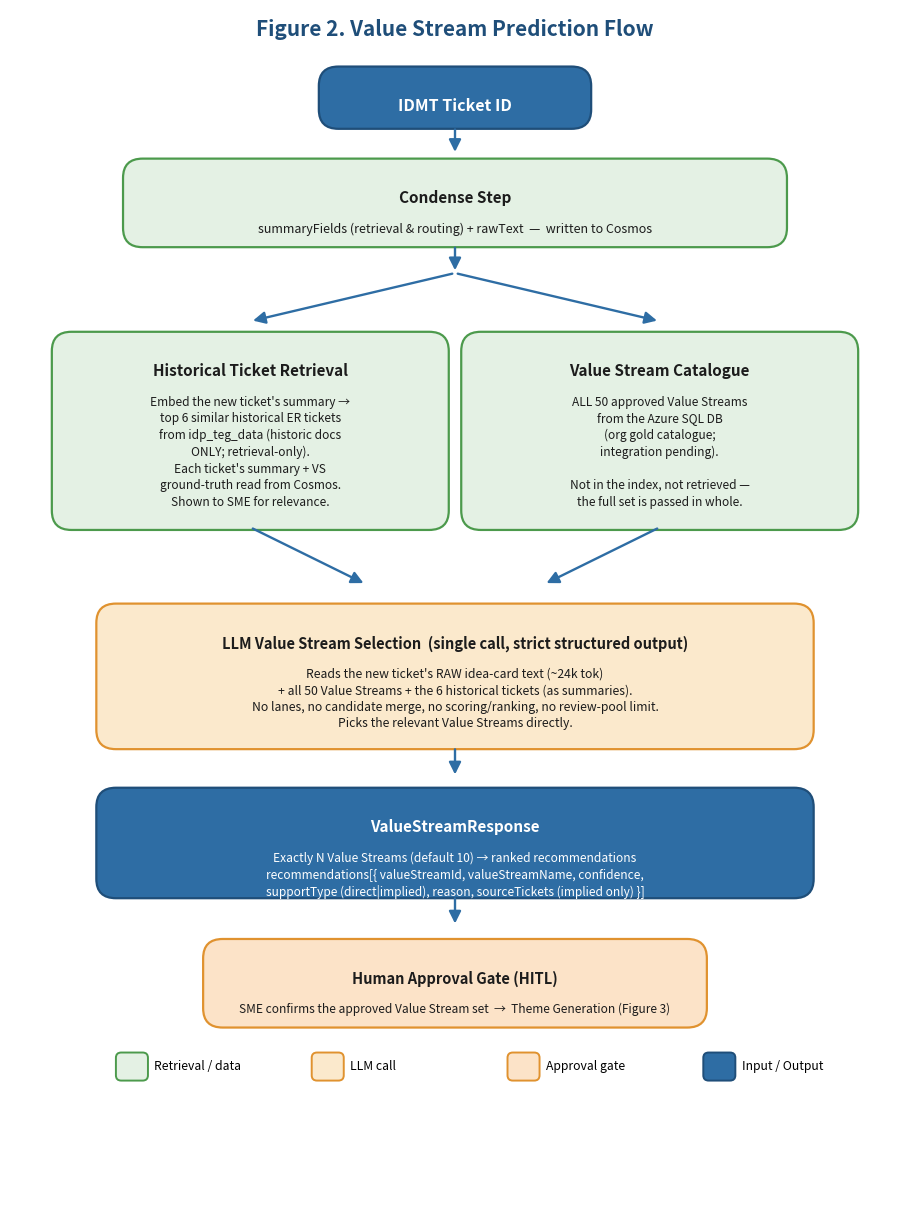

Python code for this plot: (Note: this script raises an exception after producing the figure.)
"""Corrected Figure 2 — Value Stream Prediction Flow (no index VS, no lanes, no scoring, no pool)."""
from __future__ import annotations
import matplotlib
matplotlib.use("Agg")
import matplotlib.pyplot as plt
from matplotlib.patches import FancyBboxPatch, FancyArrowPatch

C_IO   = ("#2E6DA4", "#1F4E79", "white")   # input/output  (fill, edge, text)
C_DATA = ("#E4F1E4", "#4C9A4C", "#1c1c1c") # retrieval / data
C_LLM  = ("#FBE9CC", "#E0922F", "#1c1c1c") # LLM call
C_GATE = ("#FCE3C8", "#E0922F", "#1c1c1c") # approval gate

fig, ax = plt.subplots(figsize=(9.2, 12.4))
ax.set_xlim(0, 100); ax.set_ylim(0, 138); ax.axis("off")

def box(cx, cy, w, h, title, body, colors, *, title_size=11, body_size=9.2, rounding=2.2):
    fill, edge, txt = colors
    ax.add_patch(FancyBboxPatch((cx-w/2, cy-h/2), w, h,
                 boxstyle=f"round,pad=0.3,rounding_size={rounding}",
                 fc=fill, ec=edge, lw=1.6))
    ax.text(cx, cy + h/2 - 3.3, title, ha="center", va="top", fontsize=title_size,
            weight="bold", color=txt)
    if body:
        ax.text(cx, cy + h/2 - 7.0, body, ha="center", va="top", fontsize=body_size,
                color=txt, linespacing=1.35)

def arrow(x1, y1, x2, y2):
    ax.add_patch(FancyArrowPatch((x1, y1), (x2, y2), arrowstyle="-|>",
                 mutation_scale=18, lw=1.7, color="#2E6DA4"))

ax.text(50, 135, "Figure 2. Value Stream Prediction Flow", ha="center",
        fontsize=15, weight="bold", color="#1F4E79")

# 1. Input
box(50, 128, 30, 6.5, "IDMT Ticket ID", "", C_IO, title_size=11.5)
arrow(50, 124.7, 50, 121.5)

# 2. Condense
box(50, 116, 74, 9.5,
    "Condense Step",
    "summaryFields (retrieval & routing) + rawText  —  written to Cosmos", C_DATA, body_size=9)
arrow(50, 111.2, 50, 108)

# split to two sources
arrow(50, 108, 27, 102.5)
arrow(50, 108, 73, 102.5)

# 3a. Historical retrieval (left)
box(27, 90, 44, 22,
    "Historical Ticket Retrieval",
    "Embed the new ticket's summary →\n"
    "top 6 similar historical ER tickets\n"
    "from idp_teg_data (historic docs\n"
    "ONLY; retrieval-only).\n"
    "Each ticket's summary + VS\n"
    "ground-truth read from Cosmos.\n"
    "Shown to SME for relevance.", C_DATA, body_size=8.6)

# 3b. VS catalogue (right)
box(73, 90, 44, 22,
    "Value Stream Catalogue",
    "ALL 50 approved Value Streams\n"
    "from the Azure SQL DB\n"
    "(org gold catalogue;\n"
    "integration pending).\n\n"
    "Not in the index, not retrieved —\n"
    "the full set is passed in whole.", C_DATA, body_size=8.6)

arrow(27, 79, 40, 72.5)
arrow(73, 79, 60, 72.5)

# 4. LLM selection
box(50, 62, 80, 16,
    "LLM Value Stream Selection  (single call, strict structured output)",
    "Reads the new ticket's RAW idea-card text (~24k tok)\n"
    "+ all 50 Value Streams + the 6 historical tickets (as summaries).\n"
    "No lanes, no candidate merge, no scoring/ranking, no review-pool limit.\n"
    "Picks the relevant Value Streams directly.", C_LLM, title_size=10.5, body_size=8.8)
arrow(50, 54, 50, 50.5)

# 5. Response
box(50, 43, 80, 12,
    "ValueStreamResponse",
    "Exactly N Value Streams (default 10) → ranked recommendations\n"
    "recommendations[{ valueStreamId, valueStreamName, confidence,\n"
    "supportType (direct|implied), reason, sourceTickets (implied only) }]",
    C_IO, body_size=8.6)
arrow(50, 37, 50, 33.5)

# 6. HITL
box(50, 27, 56, 9.5,
    "Human Approval Gate (HITL)",
    "SME confirms the approved Value Stream set  →  Theme Generation (Figure 3)",
    C_GATE, title_size=10.5, body_size=8.6)

# legend
leg = [("Retrieval / data", C_DATA), ("LLM call", C_LLM), ("Approval gate", C_GATE),
       ("Input / Output", C_IO)]
x = 12
for label, (fill, edge, _) in leg:
    ax.add_patch(FancyBboxPatch((x, 16), 3.4, 3.0, boxstyle="round,pad=0.1,rounding_size=0.6",
                 fc=fill, ec=edge, lw=1.4))
    ax.text(x+4.2, 17.5, label, ha="left", va="center", fontsize=8.8)
    x += 22

fig.tight_layout()
fig.savefig("/tmp/figure2_corrected.png", dpi=150, bbox_inches="tight", facecolor="white")
print("wrote /tmp/figure2_corrected.png")
